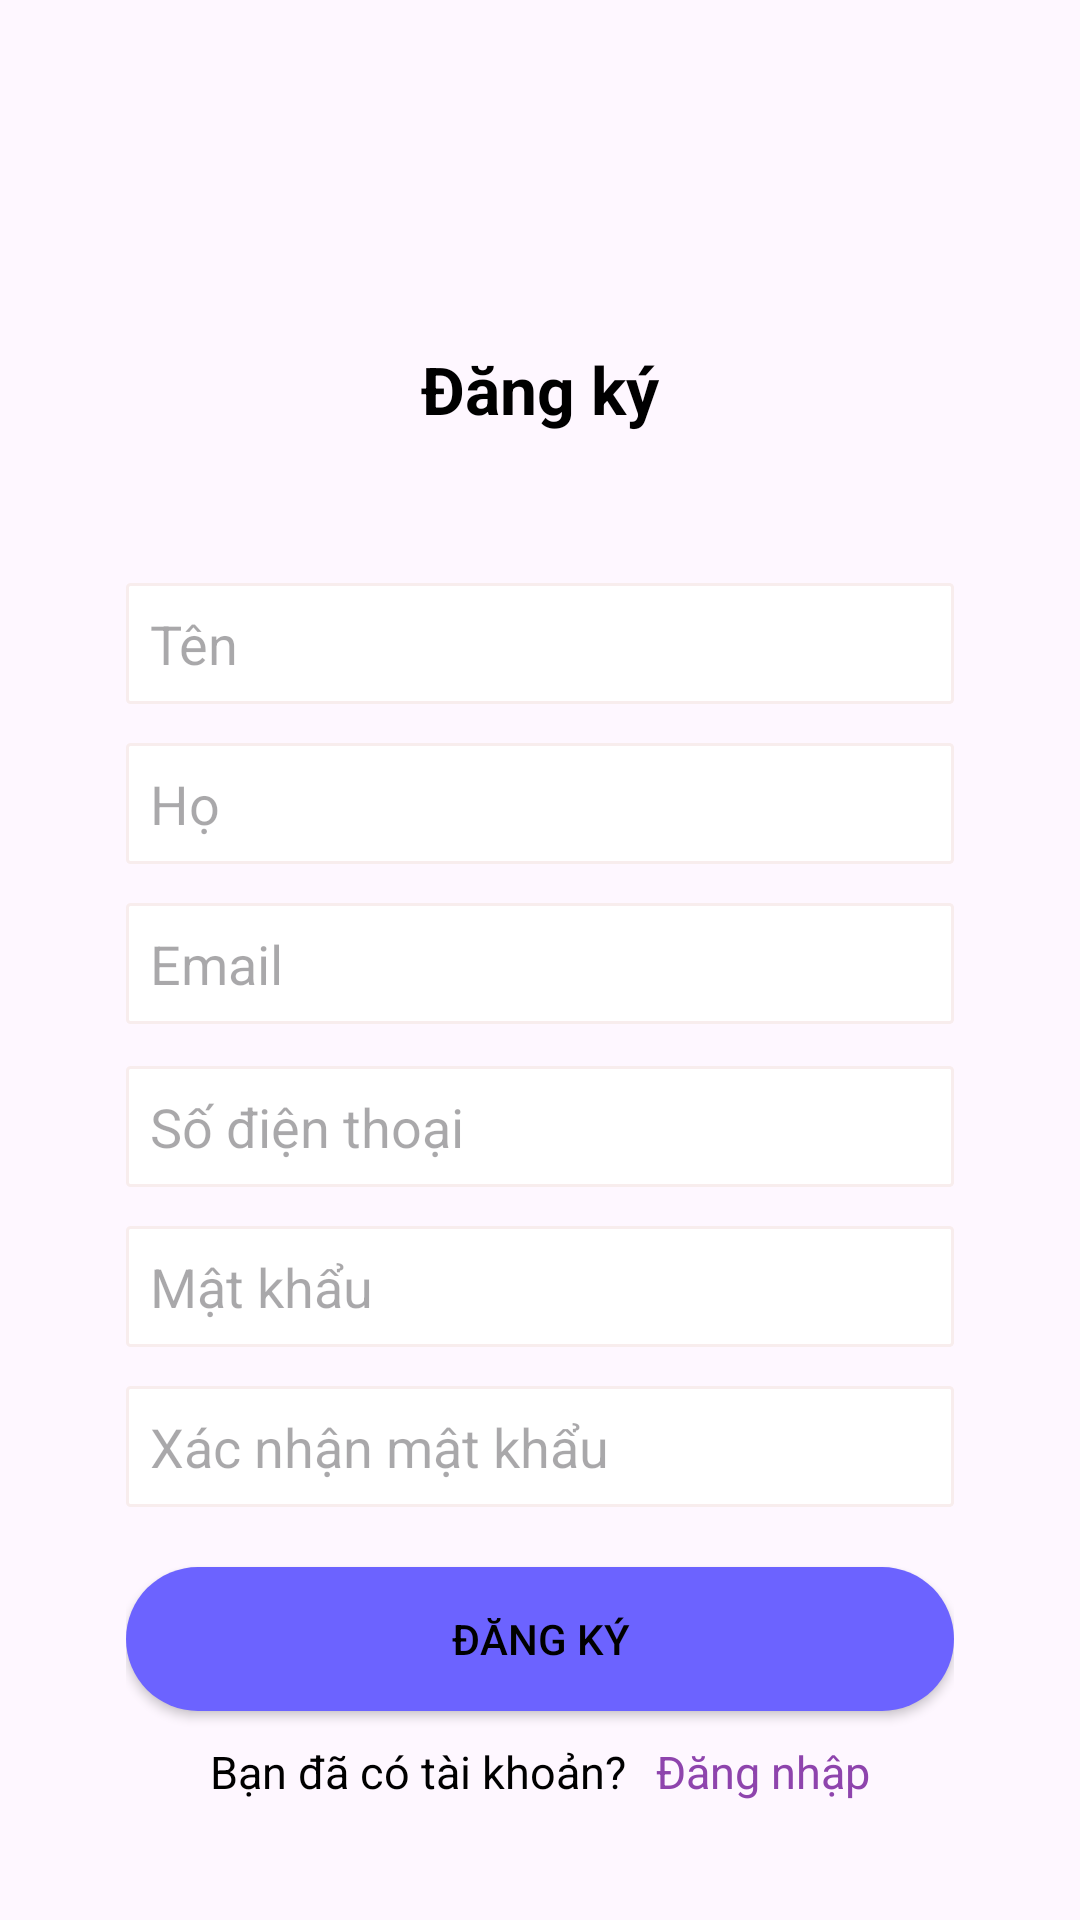

Write the Android layout XML for this screen, with the resource values it uses.
<!-- AndroidManifest.xml: application theme Theme.Ky_tuc_xa_ui -->
<!-- res/layout/register_page.xml -->
<?xml version="1.0" encoding="utf-8"?>
<androidx.constraintlayout.widget.ConstraintLayout xmlns:android="http://schemas.android.com/apk/res/android"
    xmlns:app="http://schemas.android.com/apk/res-auto"
    xmlns:tools="http://schemas.android.com/tools"
    android:layout_width="match_parent"
    android:layout_height="match_parent">

    <ScrollView
        android:layout_width="match_parent"
        android:layout_height="match_parent">

        <LinearLayout
            android:layout_marginTop="60dp"
            android:layout_marginStart="42dp"
            android:layout_marginEnd="42dp"
            android:layout_width="match_parent"
            android:layout_height="wrap_content"
            android:orientation="vertical">

            <TextView
                android:id="@+id/textViewCreateAccount"
                android:layout_width="match_parent"
                android:layout_height="wrap_content"
                android:layout_marginTop="55dp"
                android:text="Đăng ký"
                android:textAlignment="center"
                android:textColor="@color/black"
                android:textSize="22sp"
                android:textStyle="bold"
                tools:ignore="HardcodedText" />

            <EditText
                android:id="@+id/editTextFirstName"
                android:layout_width="match_parent"
                android:layout_height="wrap_content"
                android:layout_marginTop="50dp"
                android:background="@drawable/style_simple_border"
                android:gravity="center_vertical"
                android:hint="Tên"
                android:padding="8dp"
                tools:ignore="Autofill,HardcodedText,TextFields" />

            <EditText
                android:id="@+id/editTextLastName"
                android:layout_width="match_parent"
                android:layout_height="wrap_content"
                android:layout_marginTop="13dp"
                android:background="@drawable/style_simple_border"
                android:gravity="center_vertical"
                android:hint="Họ"
                android:padding="8dp"
                tools:ignore="Autofill,HardcodedText,TextFields" />

            <EditText
                android:id="@+id/editTextEmail"
                android:layout_width="match_parent"
                android:layout_height="wrap_content"
                android:layout_marginTop="13dp"
                android:background="@drawable/style_simple_border"
                android:gravity="center_vertical"
                android:hint="Email"
                android:padding="8dp"
                tools:ignore="Autofill,HardcodedText,TextFields" />

            <EditText
                android:id="@+id/editTextPhone"
                android:layout_width="match_parent"
                android:layout_height="wrap_content"
                android:layout_marginTop="14dp"
                android:background="@drawable/style_simple_border"
                android:gravity="center_vertical"
                android:hint="Số điện thoại"
                android:padding="8dp"
                tools:ignore="Autofill,HardcodedText,TextFields" />

            <EditText
                android:id="@+id/editTextPassword"
                android:layout_width="match_parent"
                android:layout_height="wrap_content"
                android:layout_marginTop="13dp"
                android:background="@drawable/style_simple_border"
                android:gravity="center_vertical"
                android:hint="Mật khẩu"
                android:padding="8dp"
                tools:ignore="Autofill,HardcodedText,TextFields" />

            <EditText
                android:id="@+id/editTextConfirmPassword"
                android:layout_width="match_parent"
                android:layout_height="wrap_content"
                android:layout_marginTop="13dp"
                android:background="@drawable/style_simple_border"
                android:gravity="center_vertical"
                android:hint="Xác nhận mật khẩu"
                android:padding="8dp"
                tools:ignore="Autofill,HardcodedText,TextFields" />

            <Button
                android:id="@+id/btnRegister"
                android:layout_width="match_parent"
                android:layout_height="wrap_content"
                android:layout_marginTop="20dp"
                android:background="@drawable/rounded_button"
                android:text="Đăng ký"
                android:textColor="#000000"
                tools:ignore="HardcodedText" />

            <LinearLayout
                android:layout_width="match_parent"
                android:layout_height="wrap_content"
                android:layout_marginTop="10dp"
                android:orientation="horizontal"
                android:gravity="center_horizontal">

                <TextView
                    android:id="@+id/tvQuestion"
                    android:layout_width="wrap_content"
                    android:layout_height="wrap_content"
                    android:text="Bạn đã có tài khoản?"
                    android:textColor="#000000"
                    android:textSize="15sp"
                    tools:ignore="HardcodedText" />

                
                <View
                    android:layout_width="10dp"
                    android:layout_height="10dp" />

                <TextView
                    android:id="@+id/id_textLogin"
                    android:layout_width="wrap_content"
                    android:layout_height="wrap_content"
                    android:text="Đăng nhập"
                    android:textColor="@color/blue_2"
                    android:textSize="15sp"
                    tools:ignore="HardcodedText" />
            </LinearLayout>
        </LinearLayout>
    </ScrollView>
</androidx.constraintlayout.widget.ConstraintLayout>
<!-- resources referenced by this layout -->
<resources>
  <color name="black">#FF000000</color>
  <color name="blue_2">#8e44ad</color>
  <!-- drawable rounded_button (drawable) -->
  <?xml version="1.0" encoding="utf-8"?>
  <shape xmlns:android="http://schemas.android.com/apk/res/android">
      <corners android:radius="32dp"/>
      <solid android:color="#6c63ff"/>
  </shape>
  <!-- drawable style_simple_border (drawable) -->
  <?xml version="1.0" encoding="utf-8"?>
  <layer-list xmlns:android="http://schemas.android.com/apk/res/android">
      <item>
          <shape android:shape="rectangle" >
              <corners android:radius="1dp" />
              <solid android:color="@color/white" />
  
              <stroke android:color="@color/gray" android:width="1dp" android:dashWidth="1dp"/>
  
          </shape>
      </item>
  </layer-list>
  <style name="Theme.Ky_tuc_xa_ui" parent="Base.Theme.Ky_tuc_xa_ui" />
  <color name="white">#FFFFFFFF</color>
  <color name="gray">#F8EDED</color>
  <style name="Base.Theme.Ky_tuc_xa_ui" parent="Theme.Material3.DayNight.NoActionBar">
          
          
      </style>
</resources>
